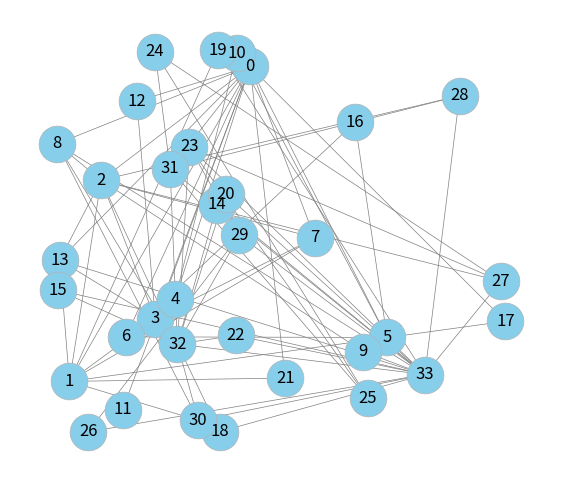

Generate this figure with matplotlib:
#!/usr/bin/env python3
# -*- coding: utf-8 -*-
#
import networkx as nx
import matplotlib.pyplot as plt

G = nx.karate_club_graph()
plt.figure(figsize=(7, 6))
nx.draw_networkx(
    G,
    pos=nx.random_layout(G), # ランダムに配置する
    with_labels=True,
    node_color="Skyblue",
    node_size=700,
    width=0.5,
    edge_color="0.5",
    edgecolors="0.7",
    linewidths=0.5
)
plt.axis('off')
plt.axis('off')
plt.show()
